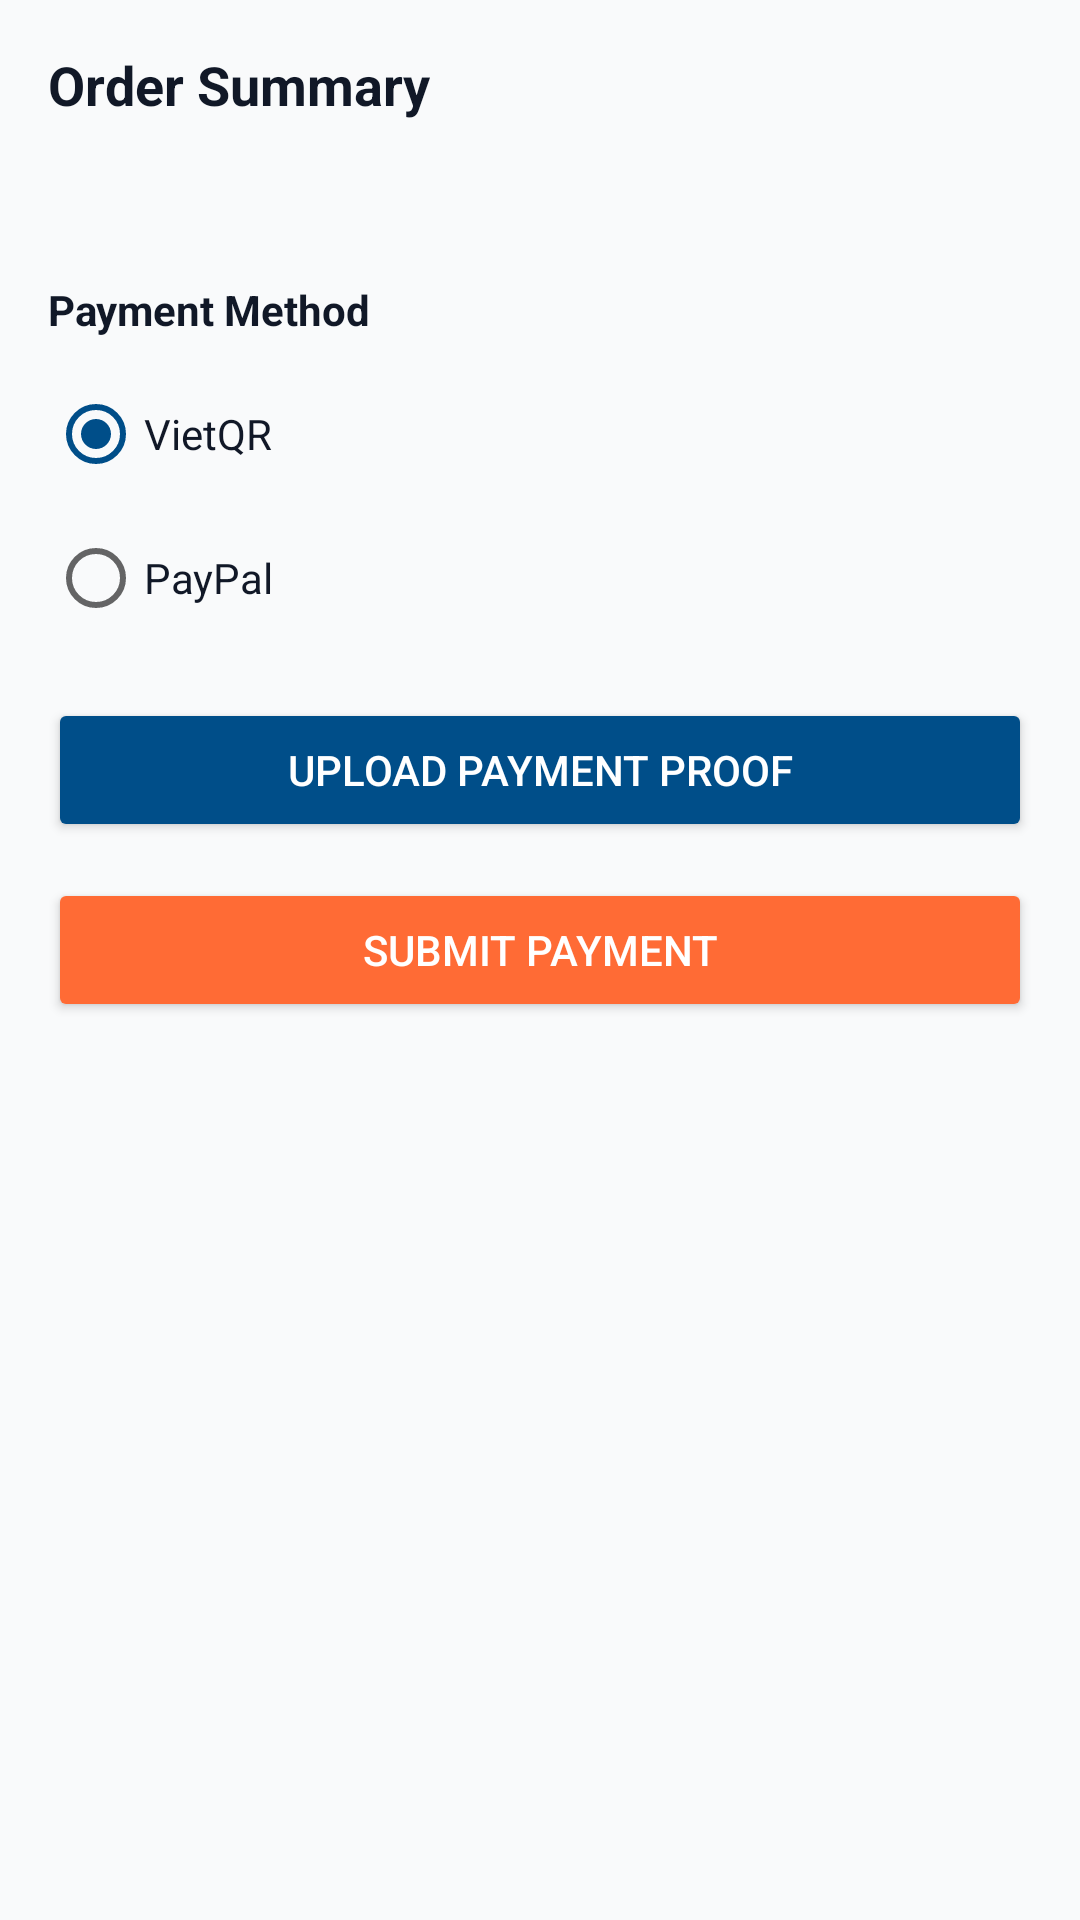

Produce the Android XML layout that renders to this screen, including the resource entries it uses.
<!-- AndroidManifest.xml: application theme Theme.CookingRecipe -->
<!-- res/layout/fragment_checkout.xml -->
<?xml version="1.0" encoding="utf-8"?>
<ScrollView
    xmlns:android="http://schemas.android.com/apk/res/android"
    android:layout_width="match_parent"
    android:layout_height="match_parent"
    android:background="@color/bg_secondary">

    <LinearLayout
        android:layout_width="match_parent"
        android:layout_height="wrap_content"
        android:orientation="vertical"
        android:padding="16dp"
        android:paddingBottom="24dp">

        <TextView
            android:layout_width="wrap_content"
            android:layout_height="wrap_content"
            android:text="Order Summary"
            android:textColor="@color/text_primary"
            android:textSize="18sp"
            android:textStyle="bold" />

        <TextView
            android:id="@+id/total_amount"
            android:layout_width="wrap_content"
            android:layout_height="wrap_content"
            android:layout_marginTop="8dp"
            android:textColor="@color/text_primary"
            android:textSize="22sp"
            android:textStyle="bold" />

        <TextView
            android:layout_width="wrap_content"
            android:layout_height="wrap_content"
            android:layout_marginTop="16dp"
            android:text="Payment Method"
            android:textColor="@color/text_primary"
            android:textStyle="bold" />

        <RadioGroup
            android:id="@+id/payment_method_group"
            android:layout_width="match_parent"
            android:layout_height="wrap_content"
            android:layout_marginTop="8dp">

            <RadioButton
                android:id="@+id/method_vietqr"
                android:layout_width="wrap_content"
                android:layout_height="wrap_content"
                android:checked="true"
                android:text="VietQR"
                android:textColor="@color/text_primary" />

            <RadioButton
                android:id="@+id/method_paypal"
                android:layout_width="wrap_content"
                android:layout_height="wrap_content"
                android:text="PayPal"
                android:textColor="@color/text_primary" />
        </RadioGroup>

        <ImageView
            android:id="@+id/vietqr_image"
            android:layout_width="match_parent"
            android:layout_height="200dp"
            android:layout_marginTop="12dp"
            android:scaleType="centerInside"
            android:visibility="gone" />

        <Button
            android:id="@+id/upload_proof_button"
            android:layout_width="match_parent"
            android:layout_height="wrap_content"
            android:layout_marginTop="16dp"
            android:backgroundTint="@color/secondary"
            android:text="Upload Payment Proof"
            android:textColor="@color/text_inverse" />

        <Button
            android:id="@+id/submit_payment_button_top"
            android:layout_width="match_parent"
            android:layout_height="wrap_content"
            android:layout_marginTop="12dp"
            android:backgroundTint="@color/primary"
            android:text="Submit Payment"
            android:textColor="@color/text_inverse" />

        <ImageView
            android:id="@+id/payment_proof_preview"
            android:layout_width="match_parent"
            android:layout_height="200dp"
            android:layout_marginTop="8dp"
            android:scaleType="centerCrop"
            android:visibility="gone" />

        <Button
            android:id="@+id/submit_payment_button"
            android:layout_width="match_parent"
            android:layout_height="wrap_content"
            android:layout_marginTop="16dp"
            android:backgroundTint="@color/primary"
            android:text="Submit Payment"
            android:textColor="@color/text_inverse"
            android:visibility="gone" />
    </LinearLayout>
</ScrollView>
<!-- resources referenced by this layout -->
<resources>
  <color name="bg_secondary">#F9FAFB</color>
  <color name="primary">#FF6B35</color>
  <color name="secondary">#004E89</color>
  <color name="text_inverse">#FFFFFF</color>
  <color name="text_primary">#111827</color>
  <style name="Theme.CookingRecipe" parent="Theme.MaterialComponents.DayNight.NoActionBar">
          <item name="colorPrimary">@color/primary</item>
          <item name="colorPrimaryVariant">@color/primary_dark</item>
          <item name="colorOnPrimary">@color/text_inverse</item>
  
          <item name="colorSecondary">@color/secondary</item>
          <item name="colorSecondaryVariant">@color/secondary_dark</item>
          <item name="colorOnSecondary">@color/text_inverse</item>
  
          <item name="colorSurface">@color/bg_primary</item>
          <item name="colorOnSurface">@color/text_primary</item>
  
          <item name="android:statusBarColor">@color/bg_primary</item>
          <item name="android:navigationBarColor">@color/bg_primary</item>
          
          <item name="android:windowLightStatusBar">true</item>
          <item name="android:windowLightNavigationBar">true</item>
      </style>
  <color name="primary_dark">#E5511B</color>
  <color name="secondary_dark">#003A63</color>
  <color name="bg_primary">#FFFFFF</color>
</resources>
